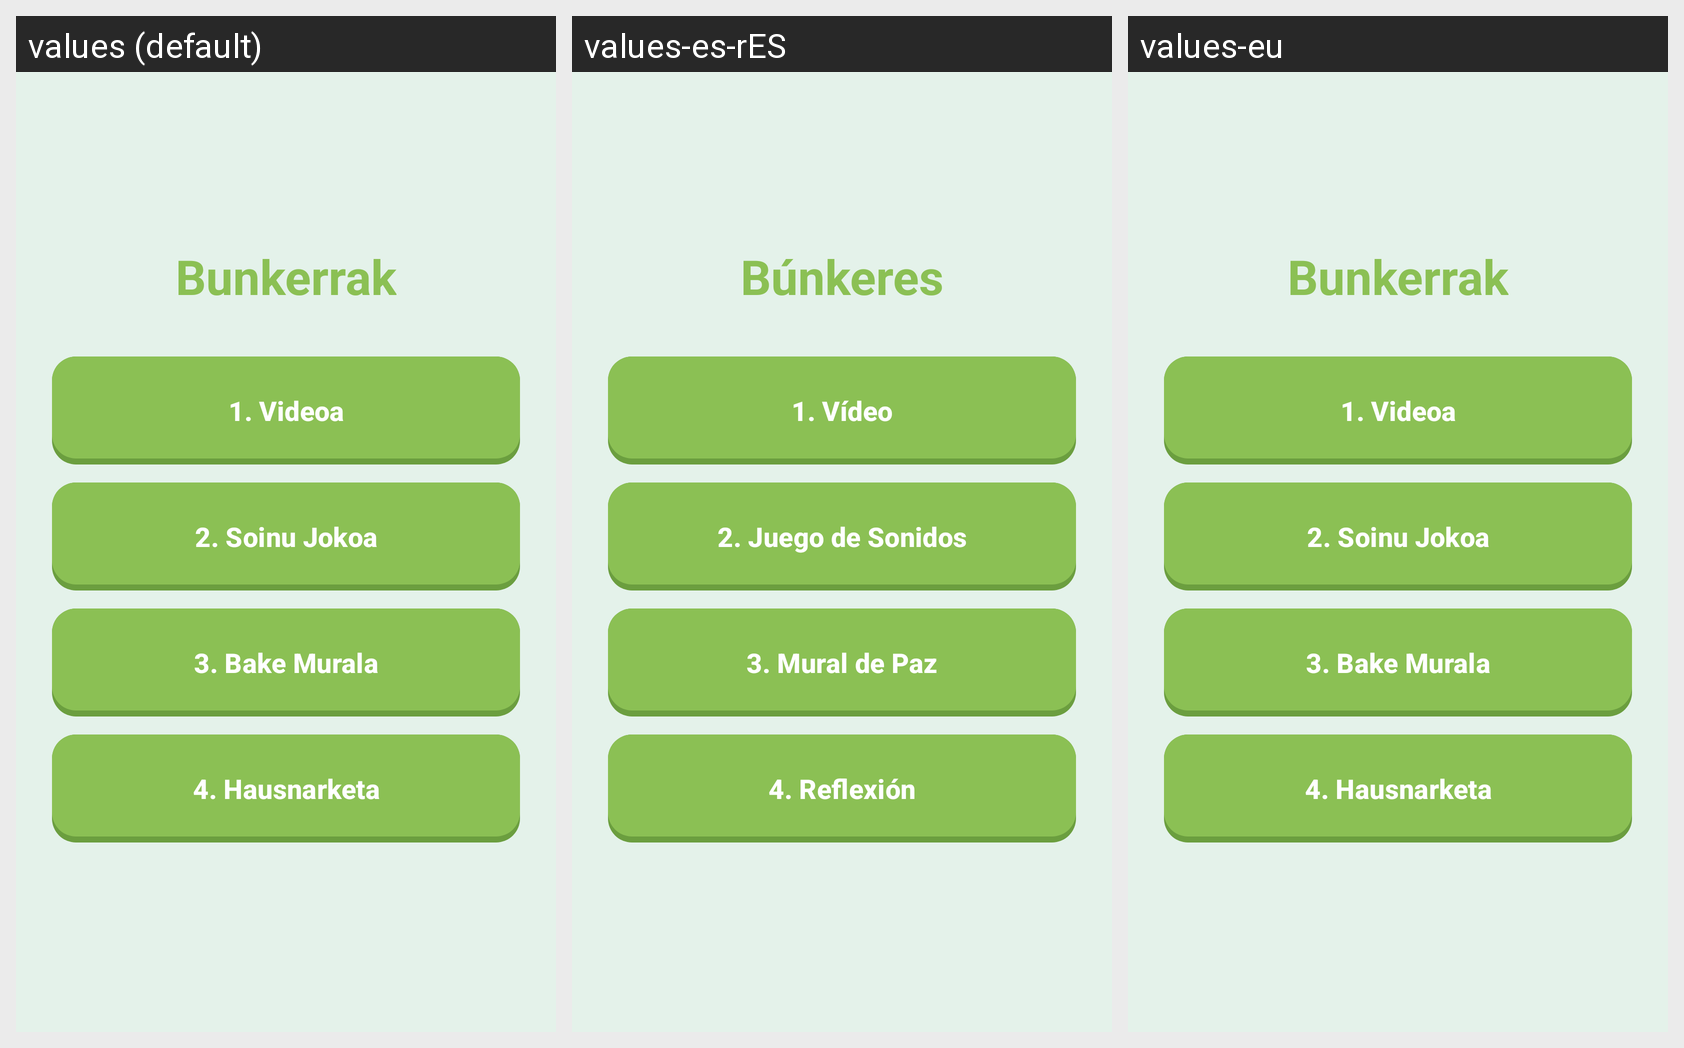

The Android screen above is rendered under several locales of the same app. Produce the string resources it draws, with the default and per-locale values.
Android screen res/layout/bunkers_main.xml rendered under 3 locales, left to right: values (default), values-es-rES, values-eu. Device: Nexus 5 (rendered at 1080×1920; each locale shown at half size, 540×960, under a caption strip naming it); theme Theme.GernikApp.
Strings drawn on this screen, with the default value and each locale's value (text and hints the layout hard-codes, and strings that could not be matched under every locale, appear in the picture but are not listed):

bunkerrak
  values: Bunkerrak
  values-es-rES: Búnkeres
  values-eu: Bunkerrak  [not translated; the default value is used]

video_bunkers
  values: 1. Videoa
  values-es-rES: 1. Vídeo
  values-eu: 1. Videoa  [not translated; the default value is used]

_1_soinu_jokoa
  values: 2. Soinu Jokoa
  values-es-rES: 2. Juego de Sonidos
  values-eu: 2. Soinu Jokoa  [not translated; the default value is used]

_2_bake_murala
  values: 3. Bake Murala
  values-es-rES: 3. Mural de Paz
  values-eu: 3. Bake Murala  [not translated; the default value is used]

_3_hausnarketa
  values: 4. Hausnarketa
  values-es-rES: 4. Reflexión
  values-eu: 4. Hausnarketa  [not translated; the default value is used]
